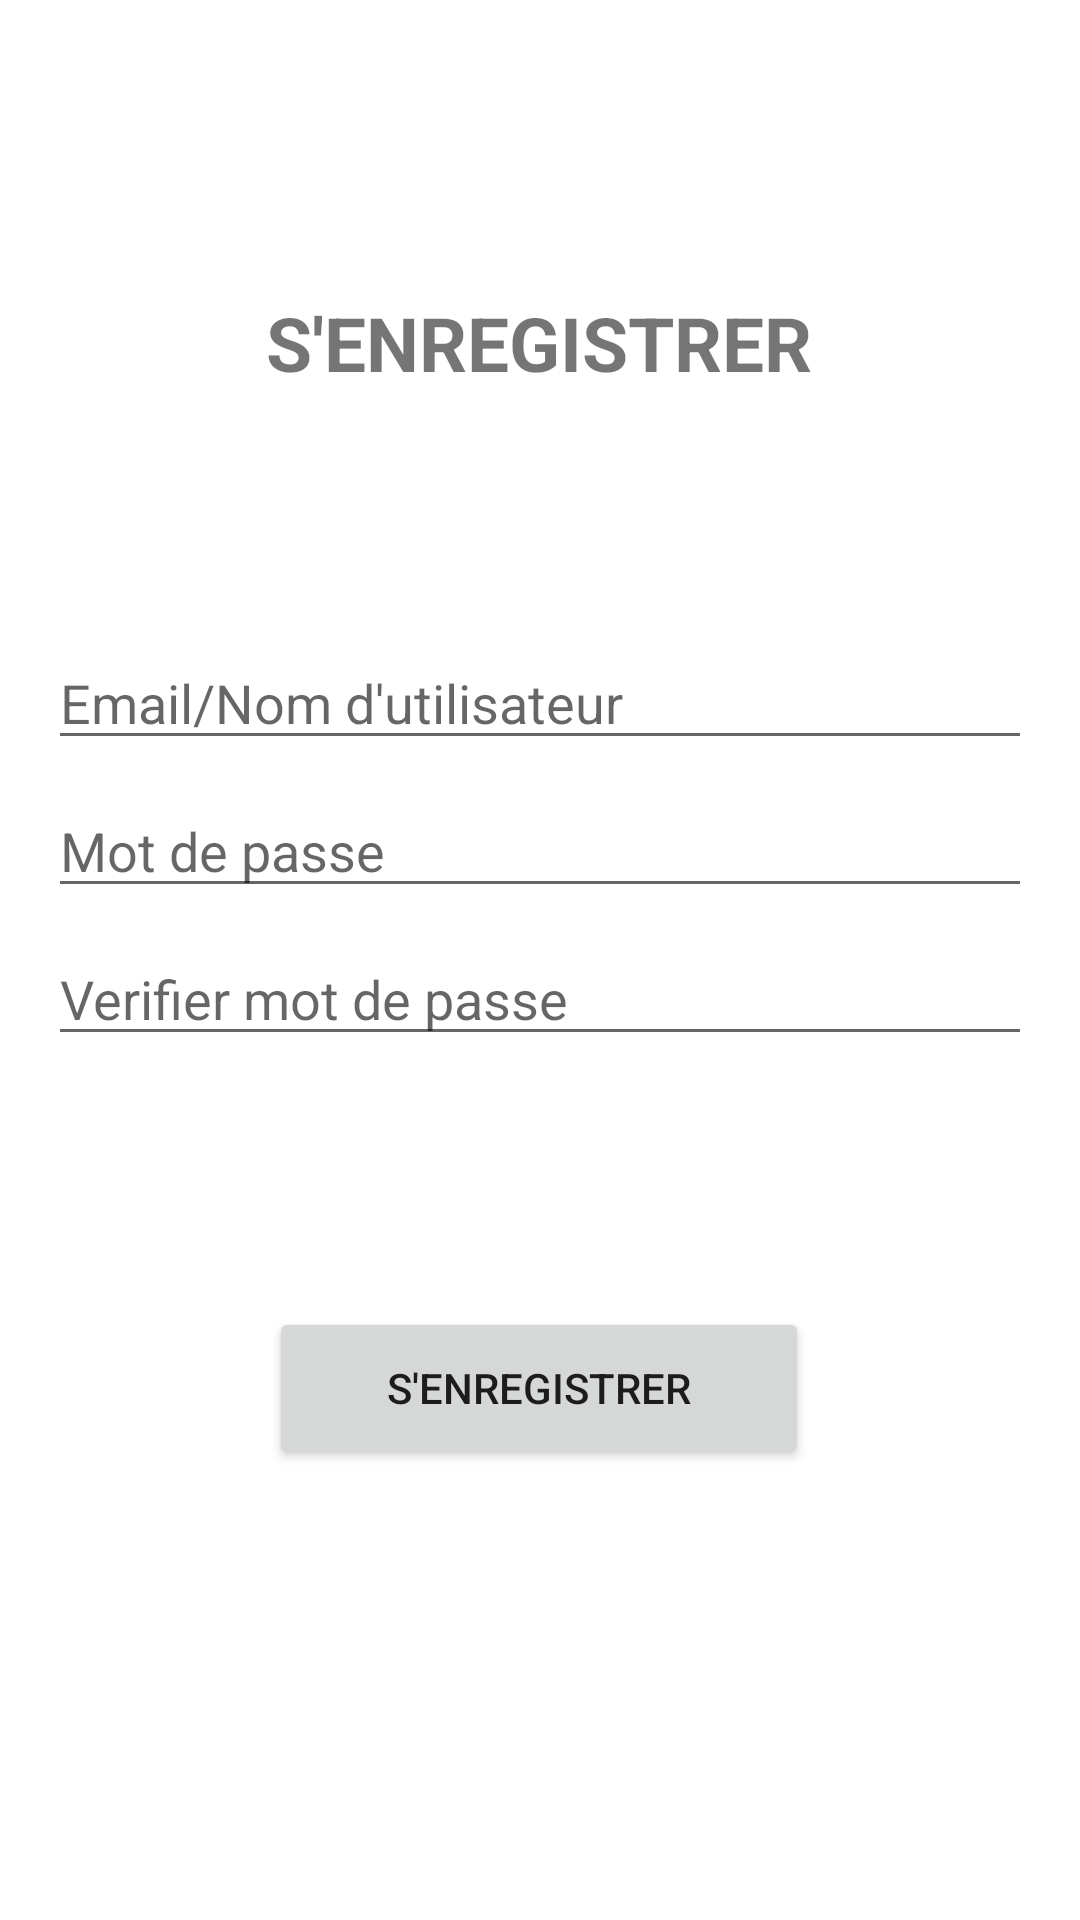

This screen was rendered from an Android layout file. Write that file and the resources it references.
<!-- AndroidManifest.xml: application theme Theme.ProjectCodeQr_WaNNTaD -->
<!-- res/layout/activity_register.xml -->
<?xml version="1.0" encoding="utf-8"?>
<androidx.constraintlayout.widget.ConstraintLayout xmlns:android="http://schemas.android.com/apk/res/android"
    xmlns:app="http://schemas.android.com/apk/res-auto"
    xmlns:tools="http://schemas.android.com/tools"
    android:id="@+id/container"
    android:layout_width="match_parent"
    android:layout_height="match_parent"
    android:background="#FFFFFF"
    android:paddingLeft="16dp"
    android:paddingTop="16dp"
    android:paddingRight="16dp"
    android:paddingBottom="16dp"
    tools:context=".RegisterActivity">


    <TextView
        android:id="@+id/text_register"
        android:layout_width="wrap_content"
        android:layout_height="wrap_content"
        android:text="S'ENREGISTRER"
        android:textSize="25dp"
        android:textStyle="bold"
        app:layout_constraintBottom_toTopOf="@+id/username"
        app:layout_constraintEnd_toEndOf="parent"
        app:layout_constraintHorizontal_bias="0.497"
        app:layout_constraintStart_toStartOf="parent"
        app:layout_constraintTop_toTopOf="parent" />

    <EditText
        android:id="@+id/username"
        android:layout_width="0dp"
        android:layout_height="wrap_content"
        android:layout_marginTop="196dp"
        android:hint="Email/Nom d'utilisateur"
        android:inputType="textPersonName"
        android:selectAllOnFocus="true"
        app:layout_constraintEnd_toEndOf="parent"
        app:layout_constraintStart_toStartOf="parent"
        app:layout_constraintTop_toTopOf="parent" />

    <EditText
        android:id="@+id/password"
        android:layout_width="0dp"
        android:layout_height="wrap_content"
        android:layout_marginTop="8dp"
        android:hint="@string/prompt_password"
        android:imeActionLabel="@string/action_sign_in_short"
        android:imeOptions="actionDone"
        android:inputType="textPassword"
        android:selectAllOnFocus="true"
        app:layout_constraintEnd_toEndOf="parent"
        app:layout_constraintStart_toStartOf="parent"
        app:layout_constraintTop_toBottomOf="@+id/username" />

    <EditText
        android:id="@+id/repassword"
        android:layout_width="0dp"
        android:layout_height="wrap_content"
        android:layout_marginTop="8dp"
        android:hint="@string/prompt_repassword"
        android:imeActionLabel="@string/action_sign_in_short"
        android:imeOptions="actionDone"
        android:inputType="textPassword"
        android:selectAllOnFocus="true"
        app:layout_constraintEnd_toEndOf="parent"
        app:layout_constraintStart_toStartOf="parent"
        app:layout_constraintTop_toBottomOf="@+id/password" />

    <Button
        android:id="@+id/registerbtn"
        android:layout_width="180dp"
        android:layout_height="54dp"
        android:text="S'enregistrer"
        app:layout_constraintBottom_toBottomOf="parent"
        app:layout_constraintEnd_toEndOf="parent"
        app:layout_constraintHorizontal_bias="0.497"
        app:layout_constraintStart_toStartOf="parent"
        app:layout_constraintTop_toBottomOf="@+id/repassword"
        app:layout_constraintVertical_bias="0.384"
        app:layout_constraintVertical_chainStyle="packed"
        app:layout_constraintVertical_weight="1" />




</androidx.constraintlayout.widget.ConstraintLayout>
<!-- resources referenced by this layout -->
<resources>
  <string name="action_sign_in_short">Sign in</string>
  <string name="prompt_password">Mot de passe</string>
  <string name="prompt_repassword">Verifier mot de passe</string>
  <style name="Theme.ProjectCodeQr_WaNNTaD" parent="Theme.MaterialComponents.DayNight.DarkActionBar">
          
          <item name="colorPrimary">@color/purple_500</item>
          <item name="colorPrimaryVariant">@color/purple_700</item>
          <item name="colorOnPrimary">@color/white</item>
          
          <item name="colorSecondary">@color/teal_200</item>
          <item name="colorSecondaryVariant">@color/teal_700</item>
          <item name="colorOnSecondary">@color/black</item>
          
          <item name="android:statusBarColor">?attr/colorPrimaryVariant</item>
          
      </style>
  <!-- not gathered from this repository: default colours our renderer supplied (Android Studio template values) -->
  <color name="purple_500">#FF6200EE</color>
  <color name="purple_700">#FF3700B3</color>
  <color name="teal_200">#FF03DAC5</color>
  <color name="teal_700">#FF018786</color>
  <color name="black">#FF000000</color>
  <color name="white">#FFFFFFFF</color>
</resources>
